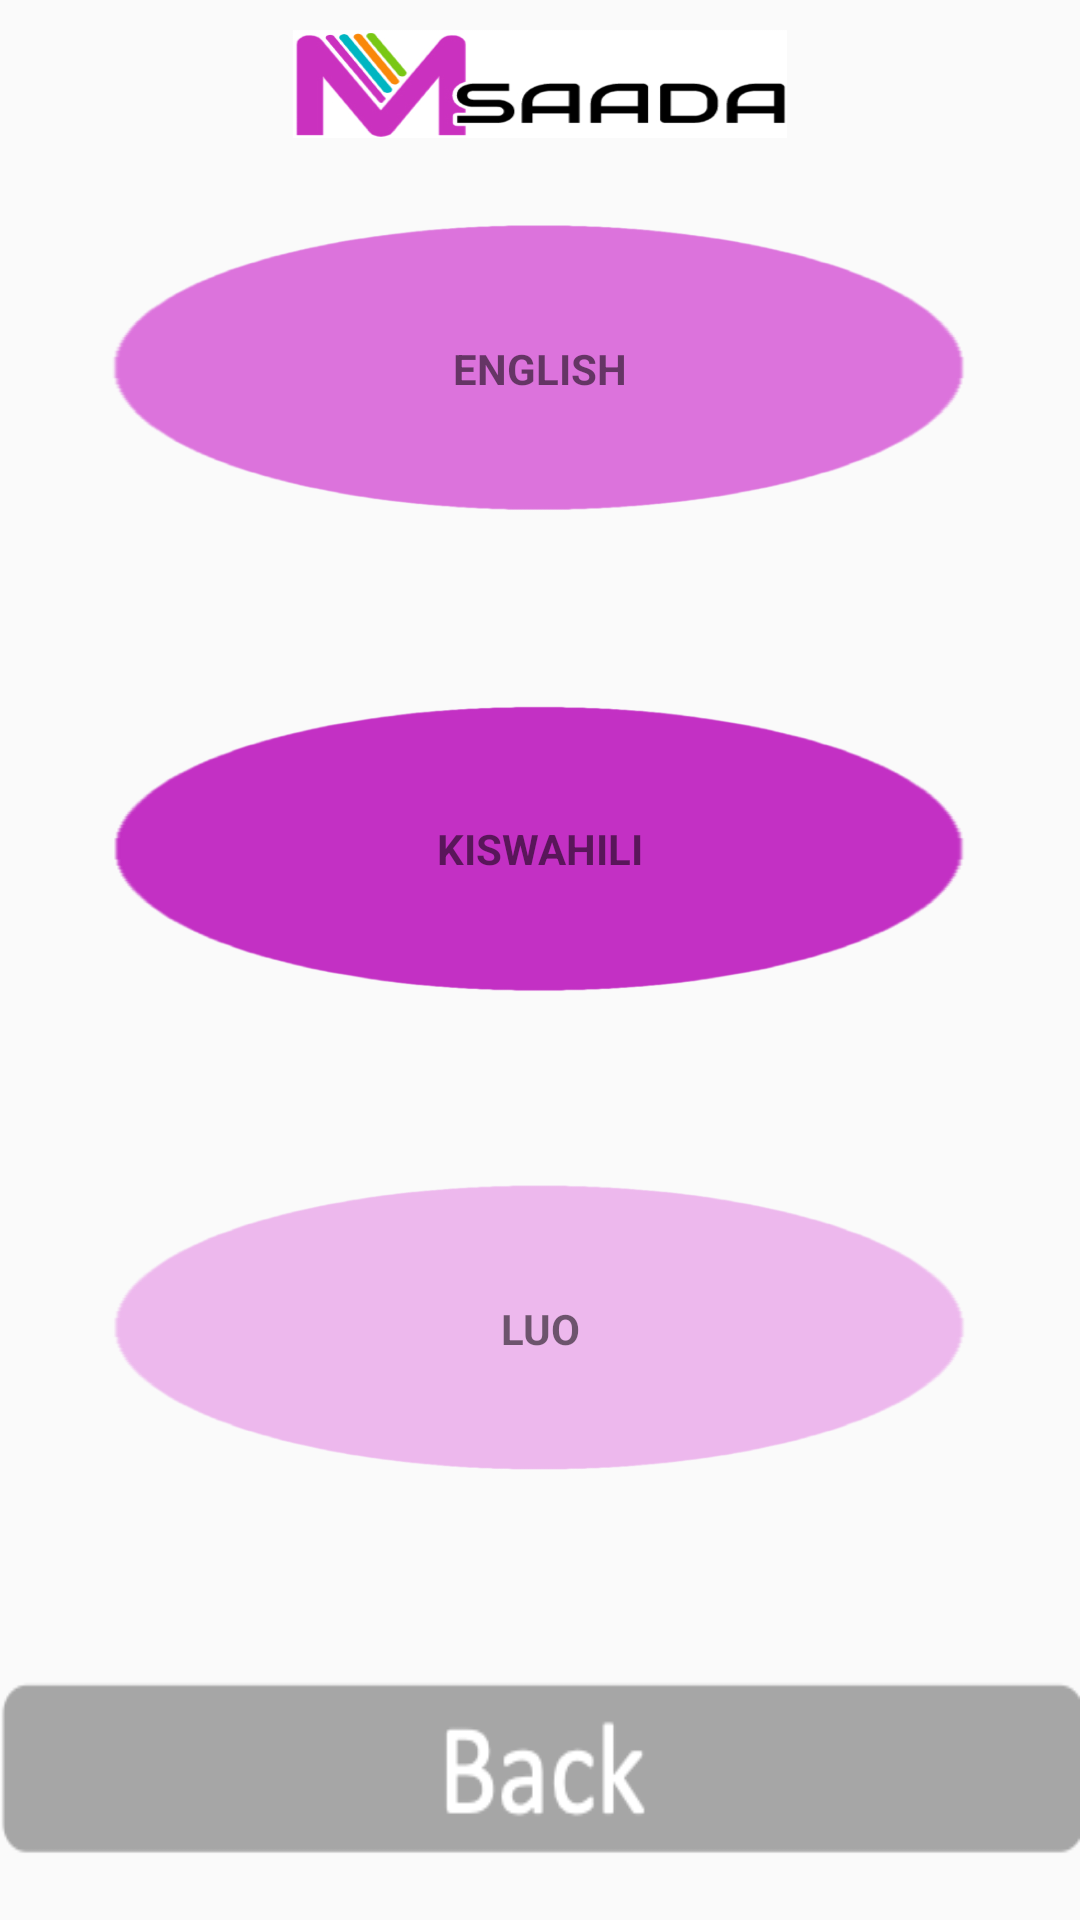

Here is an Android app screen rendered from its layout file. Give the layout XML and the strings, colors and styles it references.
<!-- AndroidManifest.xml: application theme AppTheme -->
<!-- res/layout/activity_language_options.xml -->
<?xml version="1.0" encoding="utf-8"?>
<LinearLayout xmlns:android="http://schemas.android.com/apk/res/android"
    xmlns:tools="http://schemas.android.com/tools"
    android:layout_width="match_parent"
    android:layout_height="match_parent"
    android:gravity="center_horizontal"
    android:orientation="vertical"
    tools:context=".LanguageOptions"

    >

    <ImageView
        android:layout_width="165dp"
        android:layout_height="36dp"
        android:layout_gravity="center"
        android:layout_marginTop="10dp"
        android:layout_marginBottom="6dp"
        android:background="@drawable/msaadascreen"


        android:contentDescription="logo"
        android:scaleType="center" />

    <Button
        android:id="@+id/englbtn"
        style="?android:textAppearanceSmall"
        android:layout_width="330dp"
        android:layout_height="110dp"
        android:layout_gravity="center"
        android:layout_marginTop="16dp"
        android:background="@drawable/english"
        android:onClick="onClickEnglish"

        android:text="ENGLISH"

        android:textStyle="bold" />

    <Button
        android:id="@+id/swabtn"
        style="?android:textAppearanceSmall"
        android:layout_width="330dp"
        android:layout_height="110dp"
        android:layout_gravity="center"
        android:layout_marginTop="50dp"
        android:background="@drawable/kiswahili"
        android:text="KISWAHILI"

        android:onClick="OnClickSwahili"
        android:textStyle="bold" />

    <Button
        android:id="@+id/luobtn"
        style="?android:textAppearanceSmall"
        android:layout_width="330dp"
        android:layout_height="110dp"
        android:layout_gravity="center"
        android:layout_marginTop="50dp"
        android:background="@drawable/luo"
        android:text="LUO"

        android:onClick="OnClickLuo"

        android:textStyle="bold" />


    <Button
        android:id="@+id/donebuttonhomelang"
        android:layout_width="match_parent"
        android:layout_height="wrap_content"
        android:layout_marginTop="50dp"
        android:background="@drawable/screening_back_button"
        android:onClick="OnClickDone"

        />



</LinearLayout>
<!-- resources referenced by this layout -->
<resources>
  <!-- drawable english: png bitmap (drawable, 34606 bytes) -->
  <!-- drawable kiswahili: png bitmap (drawable, 34925 bytes) -->
  <!-- drawable luo: png bitmap (drawable, 33256 bytes) -->
  <!-- drawable msaadascreen: png bitmap (drawable, 82550 bytes) -->
  <!-- drawable screening_back_button: png bitmap (drawable, 4083 bytes) -->
  <style name="AppTheme" parent="Theme.AppCompat.Light.DarkActionBar">
          
          <item name="colorPrimary">@color/colorPrimary</item>
          <item name="colorPrimaryDark">@color/colorPrimaryDark</item>
          <item name="colorAccent">@color/colorAccent</item>
          <item name="checkboxStyle">@color/checkBoxChecked</item>
      </style>
  <color name="colorPrimary">#008577</color>
  <color name="colorPrimaryDark">#00574B</color>
  <color name="colorAccent">#D81B60</color>
  <color name="checkBoxChecked">#33b5e5</color>
</resources>
